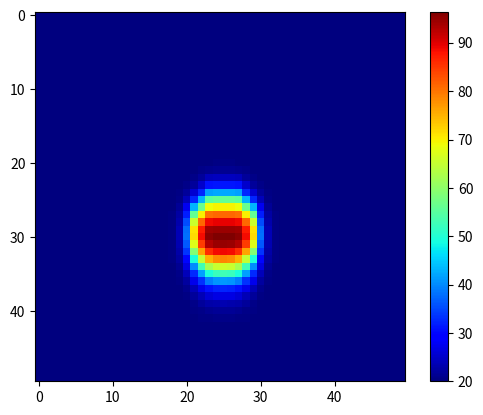

Recreate this plot in Python.
import numpy as np
import matplotlib.pyplot as plt
from matplotlib.animation import FuncAnimation

# Grid parameters
nx, ny = 50, 50
dx = dy = 1.0

# Time parameters
dt = 0.01
nt = 500

# Thermal diffusivities
alpha1 = 0.1  # diffusivity for air
alpha2 = 0.01  # diffusivity for steel

# Initialize the diffusivity grid
alpha = np.full((ny, nx), alpha1)

# Steel ball parameters
center_x, center_y = nx // 2, ny // 2
radius = 5
velocity_y = 1  # speed of the falling ball


# Initial temperature distribution
u = np.zeros((ny, nx)) + 20

# Function to initialize the diffusivity grid with a circular region for the steel ball
def update_diffusivity(alpha, center_x, center_y, radius, alpha1, alpha2):
    alpha.fill(alpha1)  # set all to air diffusivity
    for i in range(ny):
        for j in range(nx):
            if (i - center_y)**2 + (j - center_x)**2 < radius**2:
                u[i,j] = 100
                alpha[i, j] = alpha2  # set to steel diffusivity

    return alpha

# Initial diffusivity grid
alpha = update_diffusivity(alpha, center_x, center_y, radius, alpha1, alpha2)



# Update function
def update(u, alpha, dx, dy, dt, velocity_y):
    u_new = u.copy()
    for i in range(1, ny-1):
        for j in range(1, nx-1):
            convective_term = velocity_y * (u[i, j] - u[i-1, j]) / dy
            u_new[i, j] = u[i, j] + dt * (
                alpha[i, j] * ((u[i+1, j] - 2*u[i, j] + u[i-1, j]) / dx**2 + (u[i, j+1] - 2*u[i, j] + u[i, j-1]) / dy**2)
                - convective_term
            )
    return u_new

# Simulation loop
for t in range(nt):
    u = update(u, alpha, dx, dy, dt, velocity_y)

# Visualization
fig, ax = plt.subplots()
cax = ax.imshow(u, cmap='jet', interpolation='nearest')
fig.colorbar(cax)

def animate(i):
    global u
    u = update(u, alpha, dx, dy, dt, velocity_y)
    cax.set_array(u)
    return cax,

ani = FuncAnimation(fig, animate, frames=nt, interval=50, blit=True)
plt.show()
